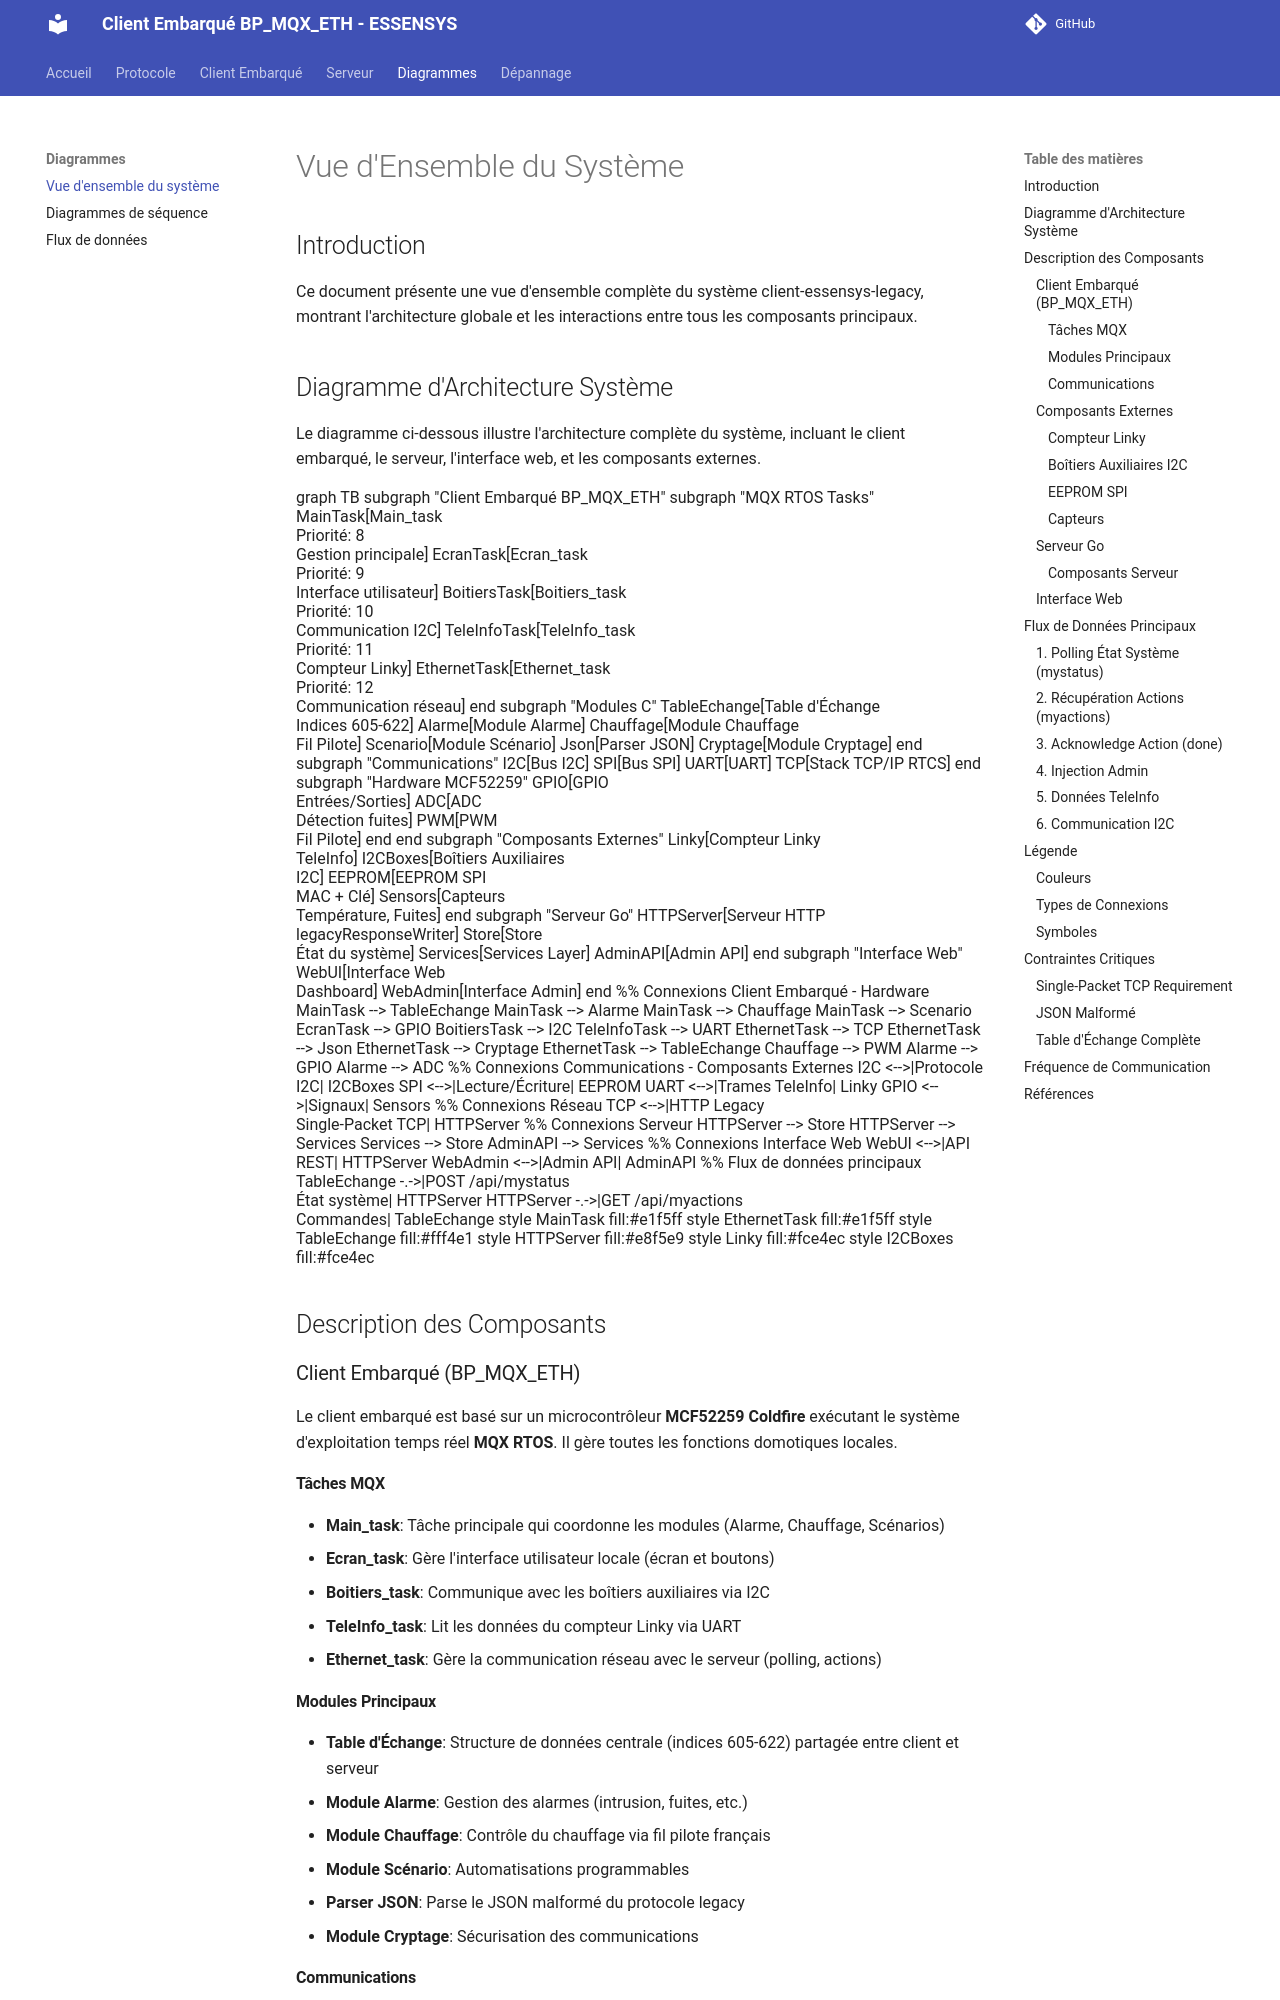

repository: essensys-hub/client-essensys-legacy · page: diagrams/system-overview/index.html · generator: mkdocs

# Vue d'Ensemble du Système

## Introduction

Ce document présente une vue d'ensemble complète du système client-essensys-legacy, montrant l'architecture globale et les interactions entre tous les composants principaux.
